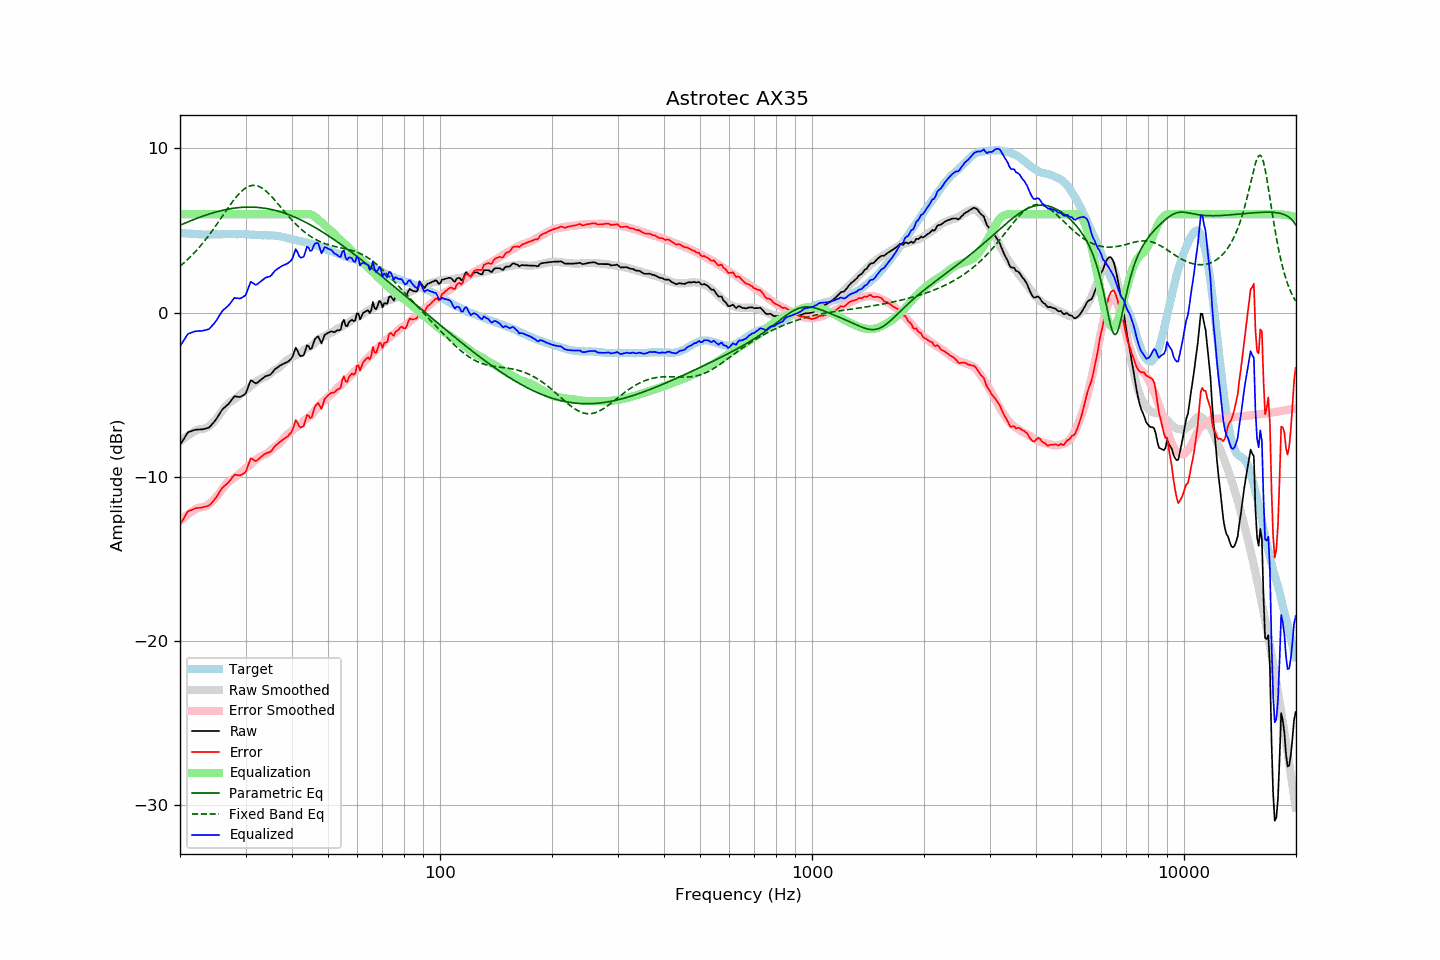

Source data for this figure (header and first rows):
frequency, raw, error, smoothed, error_smoothed, equalization, parametric_eq, fixed_band_eq, equalized_raw, equalized_smoothed, target
20.00, -8.06, -12.91, -7.86, -12.72, 6.00, 5.32, 2.82, -2.06, -1.86, 4.86
20.20, -7.91, -12.75, -7.78, -12.63, 6.00, 5.36, 2.91, -1.91, -1.78, 4.85
20.40, -7.74, -12.58, -7.70, -12.54, 6.00, 5.40, 2.99, -1.74, -1.70, 4.84
20.61, -7.60, -12.43, -7.62, -12.45, 6.00, 5.44, 3.08, -1.60, -1.62, 4.84
20.81, -7.43, -12.25, -7.55, -12.37, 6.00, 5.49, 3.17, -1.43, -1.55, 4.81
21.02, -7.30, -12.11, -7.48, -12.29, 6.00, 5.53, 3.26, -1.30, -1.48, 4.81
21.23, -7.26, -12.06, -7.41, -12.22, 6.00, 5.57, 3.35, -1.26, -1.41, 4.80
21.44, -7.23, -12.04, -7.35, -12.15, 6.00, 5.61, 3.45, -1.23, -1.35, 4.81
21.66, -7.19, -11.99, -7.29, -12.08, 6.00, 5.65, 3.55, -1.19, -1.29, 4.80
21.87, -7.16, -11.95, -7.23, -12.02, 6.00, 5.69, 3.65, -1.16, -1.23, 4.79
22.09, -7.14, -11.92, -7.18, -11.96, 6.00, 5.72, 3.76, -1.14, -1.18, 4.78
22.31, -7.13, -11.91, -7.13, -11.91, 6.00, 5.76, 3.87, -1.13, -1.13, 4.78
22.54, -7.13, -11.90, -7.12, -11.89, 6.00, 5.80, 3.98, -1.13, -1.12, 4.77
22.76, -7.12, -11.89, -7.11, -11.88, 6.00, 5.83, 4.09, -1.12, -1.11, 4.77
22.99, -7.12, -11.88, -7.10, -11.86, 6.00, 5.87, 4.21, -1.12, -1.10, 4.76
23.22, -7.09, -11.84, -7.08, -11.84, 6.00, 5.90, 4.33, -1.09, -1.08, 4.75
23.45, -7.07, -11.83, -7.04, -11.80, 6.00, 5.94, 4.46, -1.07, -1.04, 4.76
23.69, -7.04, -11.79, -6.98, -11.74, 6.00, 5.97, 4.58, -1.04, -0.98, 4.75
23.92, -7.01, -11.75, -6.92, -11.67, 6.00, 6.00, 4.71, -1.01, -0.92, 4.75
24.16, -6.92, -11.67, -6.84, -11.59, 6.00, 6.03, 4.84, -0.92, -0.84, 4.76
24.40, -6.79, -11.56, -6.75, -11.50, 6.00, 6.06, 4.98, -0.79, -0.75, 4.77
24.65, -6.69, -11.45, -6.65, -11.41, 6.00, 6.09, 5.11, -0.69, -0.65, 4.77
24.89, -6.56, -11.33, -6.54, -11.30, 6.00, 6.12, 5.25, -0.56, -0.54, 4.77
25.14, -6.42, -11.19, -6.42, -11.19, 6.00, 6.15, 5.39, -0.42, -0.42, 4.76
25.39, -6.26, -11.03, -6.29, -11.06, 6.00, 6.17, 5.53, -0.26, -0.29, 4.76
25.65, -6.11, -10.87, -6.16, -10.93, 6.00, 6.20, 5.68, -0.11, -0.16, 4.76
25.91, -5.95, -10.72, -6.02, -10.79, 6.00, 6.22, 5.82, 0.05, -0.02, 4.77
26.16, -5.83, -10.62, -5.88, -10.66, 6.00, 6.24, 5.96, 0.17, 0.12, 4.78
26.43, -5.76, -10.54, -5.76, -10.53, 6.00, 6.27, 6.11, 0.24, 0.24, 4.78
26.69, -5.67, -10.45, -5.64, -10.42, 6.00, 6.29, 6.25, 0.33, 0.36, 4.78
26.96, -5.59, -10.37, -5.54, -10.32, 6.00, 6.30, 6.39, 0.41, 0.46, 4.78
27.23, -5.47, -10.24, -5.46, -10.24, 6.00, 6.32, 6.53, 0.53, 0.54, 4.78
27.50, -5.34, -10.11, -5.40, -10.18, 6.00, 6.34, 6.67, 0.66, 0.60, 4.78
27.77, -5.20, -9.99, -5.34, -10.12, 6.00, 6.35, 6.80, 0.80, 0.66, 4.78
28.05, -5.10, -9.88, -5.28, -10.06, 6.00, 6.37, 6.93, 0.90, 0.72, 4.78
28.33, -5.12, -9.89, -5.20, -9.98, 6.00, 6.38, 7.05, 0.88, 0.80, 4.77
28.62, -5.13, -9.90, -5.12, -9.90, 6.00, 6.39, 7.16, 0.87, 0.88, 4.77
28.90, -5.15, -9.93, -5.03, -9.81, 6.00, 6.40, 7.27, 0.85, 0.97, 4.78
29.19, -5.12, -9.89, -4.95, -9.73, 6.00, 6.41, 7.37, 0.88, 1.05, 4.78
29.48, -5.06, -9.83, -4.87, -9.64, 6.00, 6.42, 7.46, 0.94, 1.13, 4.78
29.78, -5.01, -9.78, -4.79, -9.56, 6.00, 6.42, 7.53, 0.99, 1.21, 4.78
30.08, -4.90, -9.68, -4.71, -9.48, 6.00, 6.42, 7.60, 1.10, 1.29, 4.78
30.38, -4.64, -9.41, -4.64, -9.41, 6.00, 6.43, 7.66, 1.36, 1.36, 4.77
30.68, -4.38, -9.14, -4.57, -9.33, 6.00, 6.43, 7.70, 1.62, 1.43, 4.76
30.99, -4.12, -8.88, -4.49, -9.24, 6.00, 6.43, 7.73, 1.88, 1.51, 4.76
31.30, -4.18, -8.92, -4.40, -9.15, 6.00, 6.43, 7.75, 1.82, 1.60, 4.75
31.61, -4.25, -8.99, -4.32, -9.06, 6.00, 6.42, 7.75, 1.75, 1.68, 4.74
31.93, -4.32, -9.05, -4.24, -8.98, 6.00, 6.42, 7.74, 1.68, 1.76, 4.73
32.24, -4.28, -9.01, -4.17, -8.90, 6.00, 6.41, 7.72, 1.72, 1.83, 4.73
32.57, -4.20, -8.92, -4.11, -8.84, 6.00, 6.40, 7.69, 1.80, 1.89, 4.72
32.89, -4.12, -8.83, -4.05, -8.78, 6.00, 6.39, 7.64, 1.88, 1.95, 4.72
33.22, -4.04, -8.75, -4.00, -8.72, 6.00, 6.38, 7.59, 1.96, 2.00, 4.71
33.55, -3.96, -8.67, -3.96, -8.68, 6.00, 6.37, 7.52, 2.04, 2.04, 4.71
33.89, -3.89, -8.60, -3.92, -8.63, 6.00, 6.35, 7.44, 2.11, 2.08, 4.72
34.23, -3.85, -8.55, -3.87, -8.58, 6.00, 6.34, 7.36, 2.15, 2.13, 4.71
34.57, -3.83, -8.53, -3.81, -8.51, 6.00, 6.32, 7.27, 2.17, 2.19, 4.70
34.92, -3.80, -8.50, -3.72, -8.43, 6.00, 6.30, 7.17, 2.20, 2.28, 4.70
35.27, -3.71, -8.41, -3.64, -8.34, 6.00, 6.28, 7.07, 2.29, 2.36, 4.71
35.62, -3.58, -8.27, -3.56, -8.25, 6.00, 6.26, 6.96, 2.42, 2.44, 4.69
35.97, -3.46, -8.15, -3.50, -8.18, 6.00, 6.23, 6.85, 2.54, 2.50, 4.69
... 635 more rows
